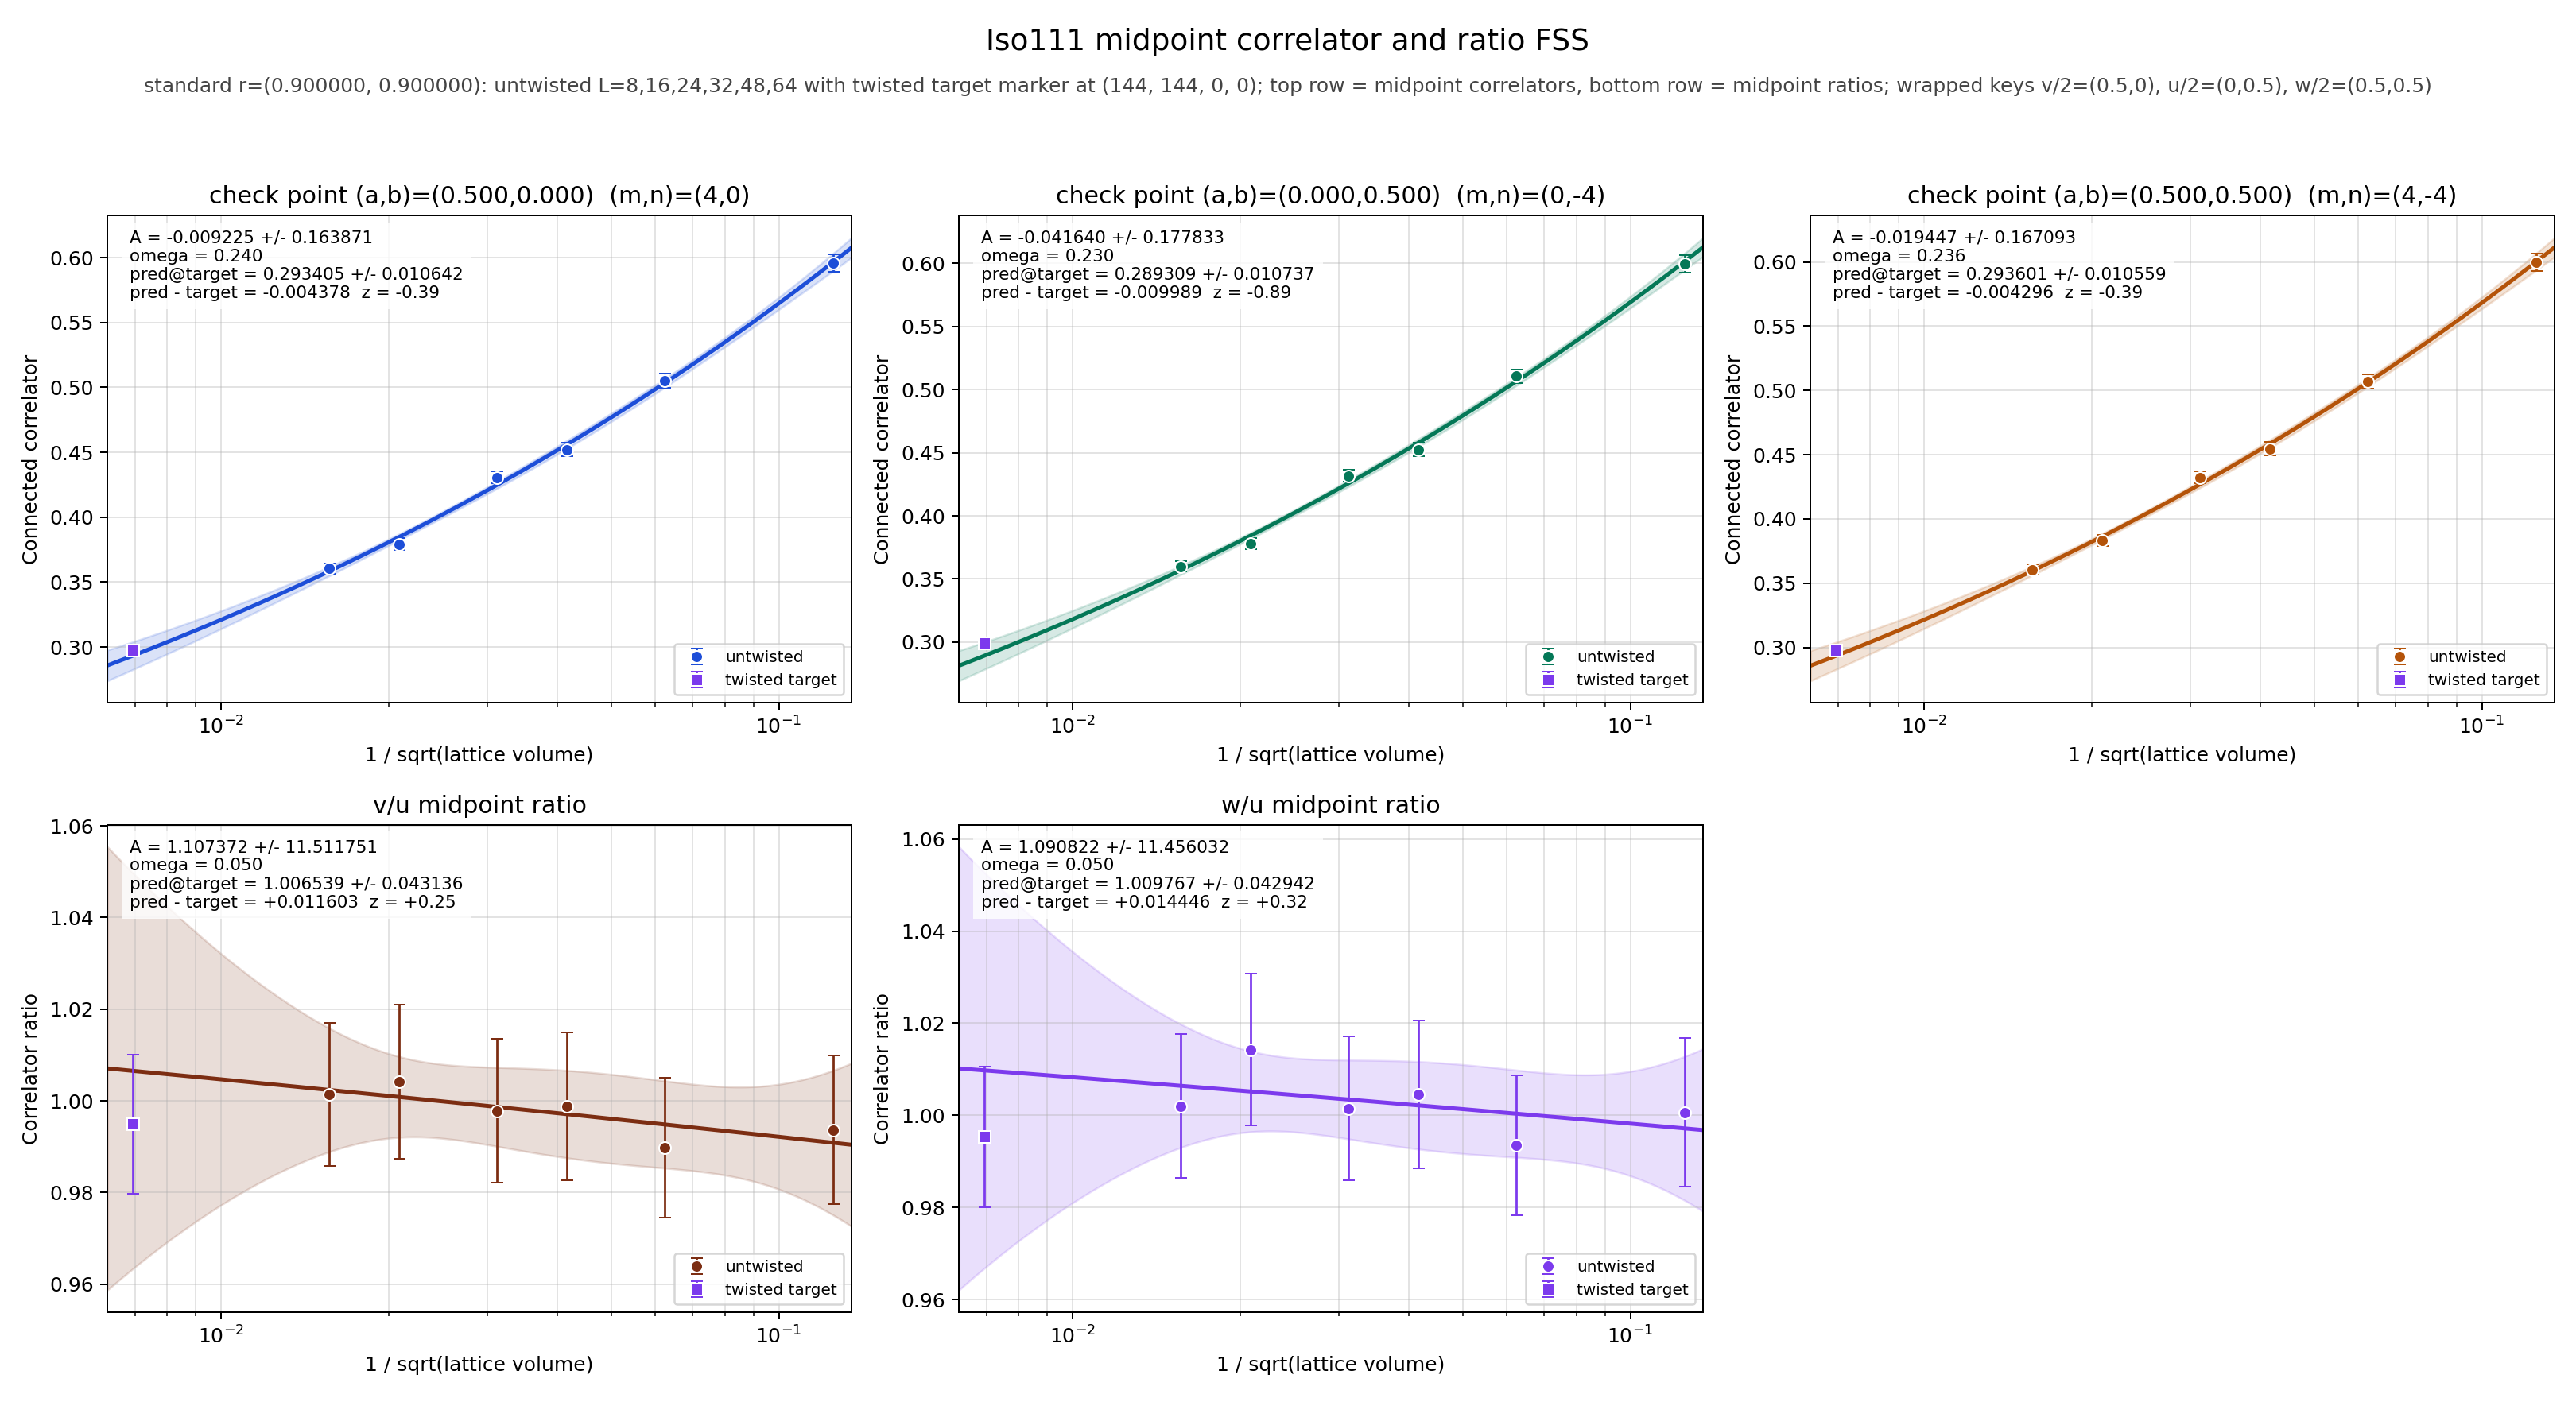

The table this chart was drawn from, first rows:
panel	series	x	y	sigma	fit_A	fit_sigma_A	fit_omega	pred_target	pred_target_sigma	delta_target	z_target	twisted_x	twisted_y	twisted_sigma
v/2	untwisted	0.125	0.5958	0.006976	-0.009225	0.1639	0.24	0.2934	0.01064	-0.004378	-0.3935	0.006944	0.2978	0.003241
v/2	untwisted	0.0625	0.5053	0.00565	-0.009225	0.1639	0.24	0.2934	0.01064	-0.004378	-0.3935	0.006944	0.2978	0.003241
v/2	untwisted	0.04167	0.452	0.005159	-0.009225	0.1639	0.24	0.2934	0.01064	-0.004378	-0.3935	0.006944	0.2978	0.003241
v/2	untwisted	0.03125	0.4307	0.004785	-0.009225	0.1639	0.24	0.2934	0.01064	-0.004378	-0.3935	0.006944	0.2978	0.003241
v/2	untwisted	0.02083	0.3793	0.004472	-0.009225	0.1639	0.24	0.2934	0.01064	-0.004378	-0.3935	0.006944	0.2978	0.003241
v/2	untwisted	0.01562	0.3604	0.003949	-0.009225	0.1639	0.24	0.2934	0.01064	-0.004378	-0.3935	0.006944	0.2978	0.003241
v/2	twisted	0.006944	0.2978	0.003241	-0.009225	0.1639	0.24	0.2934	0.01064	-0.004378	-0.3935	0.006944	0.2978	0.003241
u/2	untwisted	0.125	0.5996	0.006845	-0.04164	0.1778	0.2297	0.2893	0.01074	-0.009989	-0.8918	0.006944	0.2993	0.003192
u/2	untwisted	0.0625	0.5105	0.005438	-0.04164	0.1778	0.2297	0.2893	0.01074	-0.009989	-0.8918	0.006944	0.2993	0.003192
u/2	untwisted	0.04167	0.4525	0.005125	-0.04164	0.1778	0.2297	0.2893	0.01074	-0.009989	-0.8918	0.006944	0.2993	0.003192
u/2	untwisted	0.03125	0.4317	0.004789	-0.04164	0.1778	0.2297	0.2893	0.01074	-0.009989	-0.8918	0.006944	0.2993	0.003192
u/2	untwisted	0.02083	0.3777	0.004458	-0.04164	0.1778	0.2297	0.2893	0.01074	-0.009989	-0.8918	0.006944	0.2993	0.003192
u/2	untwisted	0.01562	0.3599	0.004001	-0.04164	0.1778	0.2297	0.2893	0.01074	-0.009989	-0.8918	0.006944	0.2993	0.003192
u/2	twisted	0.006944	0.2993	0.003192	-0.04164	0.1778	0.2297	0.2893	0.01074	-0.009989	-0.8918	0.006944	0.2993	0.003192
w/2	untwisted	0.125	0.5999	0.006799	-0.01945	0.1671	0.2361	0.2936	0.01056	-0.004296	-0.3886	0.006944	0.2979	0.003275
w/2	untwisted	0.0625	0.5072	0.005551	-0.01945	0.1671	0.2361	0.2936	0.01056	-0.004296	-0.3886	0.006944	0.2979	0.003275
w/2	untwisted	0.04167	0.4546	0.005125	-0.01945	0.1671	0.2361	0.2936	0.01056	-0.004296	-0.3886	0.006944	0.2979	0.003275
w/2	untwisted	0.03125	0.4323	0.004751	-0.01945	0.1671	0.2361	0.2936	0.01056	-0.004296	-0.3886	0.006944	0.2979	0.003275
w/2	untwisted	0.02083	0.3831	0.004304	-0.01945	0.1671	0.2361	0.2936	0.01056	-0.004296	-0.3886	0.006944	0.2979	0.003275
w/2	untwisted	0.01562	0.3606	0.003923	-0.01945	0.1671	0.2361	0.2936	0.01056	-0.004296	-0.3886	0.006944	0.2979	0.003275
w/2	twisted	0.006944	0.2979	0.003275	-0.01945	0.1671	0.2361	0.2936	0.01056	-0.004296	-0.3886	0.006944	0.2979	0.003275
(v/2)/(u/2)	untwisted	0.125	0.9936	0.01625	1.107	11.51	0.05	1.007	0.04314	0.0116	0.2538	0.006944	0.9949	0.01516
(v/2)/(u/2)	untwisted	0.0625	0.9898	0.01529	1.107	11.51	0.05	1.007	0.04314	0.0116	0.2538	0.006944	0.9949	0.01516
(v/2)/(u/2)	untwisted	0.04167	0.9988	0.01606	1.107	11.51	0.05	1.007	0.04314	0.0116	0.2538	0.006944	0.9949	0.01516
(v/2)/(u/2)	untwisted	0.03125	0.9978	0.01567	1.107	11.51	0.05	1.007	0.04314	0.0116	0.2538	0.006944	0.9949	0.01516
(v/2)/(u/2)	untwisted	0.02083	1.004	0.01675	1.107	11.51	0.05	1.007	0.04314	0.0116	0.2538	0.006944	0.9949	0.01516
(v/2)/(u/2)	untwisted	0.01562	1.001	0.01563	1.107	11.51	0.05	1.007	0.04314	0.0116	0.2538	0.006944	0.9949	0.01516
(v/2)/(u/2)	twisted	0.006944	0.9949	0.01516	1.107	11.51	0.05	1.007	0.04314	0.0116	0.2538	0.006944	0.9949	0.01516
(w/2)/(u/2)	untwisted	0.125	1.001	0.0161	1.091	11.46	0.05	1.01	0.04294	0.01445	0.317	0.006944	0.9953	0.01524
(w/2)/(u/2)	untwisted	0.0625	0.9935	0.01517	1.091	11.46	0.05	1.01	0.04294	0.01445	0.317	0.006944	0.9953	0.01524
(w/2)/(u/2)	untwisted	0.04167	1.005	0.01605	1.091	11.46	0.05	1.01	0.04294	0.01445	0.317	0.006944	0.9953	0.01524
(w/2)/(u/2)	untwisted	0.03125	1.001	0.01564	1.091	11.46	0.05	1.01	0.04294	0.01445	0.317	0.006944	0.9953	0.01524
(w/2)/(u/2)	untwisted	0.02083	1.014	0.01653	1.091	11.46	0.05	1.01	0.04294	0.01445	0.317	0.006944	0.9953	0.01524
(w/2)/(u/2)	untwisted	0.01562	1.002	0.01558	1.091	11.46	0.05	1.01	0.04294	0.01445	0.317	0.006944	0.9953	0.01524
(w/2)/(u/2)	twisted	0.006944	0.9953	0.01524	1.091	11.46	0.05	1.01	0.04294	0.01445	0.317	0.006944	0.9953	0.01524
